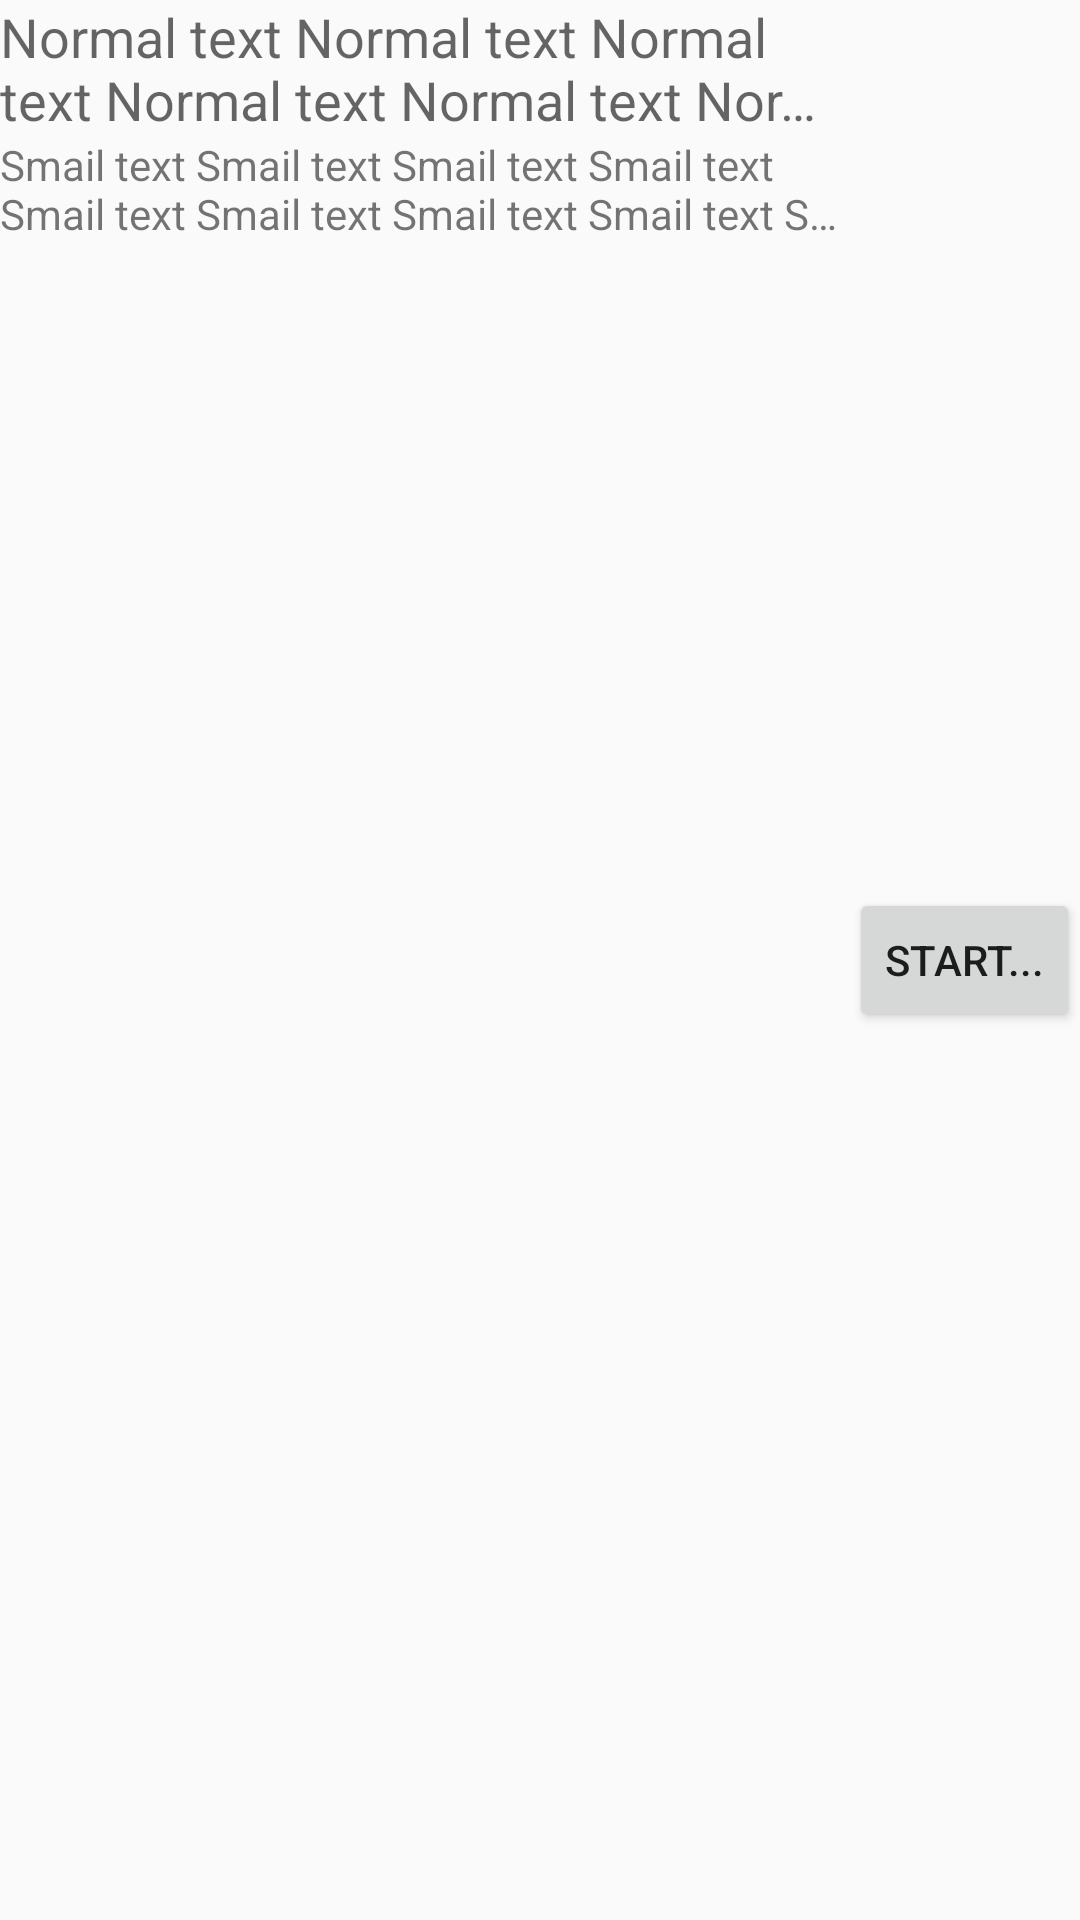

Reconstruct the res/layout file that produces this screen, plus the resources it refers to.
<!-- AndroidManifest.xml: application theme AppTheme -->
<!-- res/layout/topic_list_view_item.xml -->
<?xml version="1.0" encoding="utf-8"?>

<RelativeLayout xmlns:android="http://schemas.android.com/apk/res/android"
    android:layout_width="match_parent"
    android:layout_height="wrap_content" >

    <TextView
        android:id="@+id/tvTopic"
        android:layout_width="wrap_content"
        android:layout_height="wrap_content"
        android:layout_alignParentTop="true"
        android:layout_alignParentLeft="true"
        android:layout_toLeftOf="@+id/btnStart"
        android:maxLines="2"
        android:ellipsize="end"
        android:textAppearance="?android:attr/textAppearanceMedium"
        android:text="Normal text Normal text Normal text Normal text Normal text Normal text" />

    <TextView
        android:id="@+id/tvDescription"
        android:layout_width="wrap_content"
        android:layout_height="wrap_content"
        android:layout_alignParentLeft="true"
        android:layout_toLeftOf="@+id/btnStart"
        android:layout_below="@+id/tvTopic"
        android:maxLines="2"
        android:ellipsize="end"
        android:textAppearance="?android:attr/textAppearanceSmall"
        android:text="Smail text Smail text Smail text Smail text Smail text Smail text Smail text Smail text Smail text Smail text " />
    
    <Button
        android:id="@+id/btnStart"
        style="?android:attr/buttonStyleSmall"
        android:layout_width="wrap_content"
        android:layout_height="wrap_content"
        android:layout_alignParentRight="true"
        android:layout_centerVertical="true"
        android:text="Start..." />

</RelativeLayout>
<!-- resources referenced by this layout -->
<resources>
  <style name="AppTheme" parent="AppBaseTheme">
          
      </style>
  <style name="AppBaseTheme" parent="Theme.AppCompat.Light">
          
      </style>
</resources>
